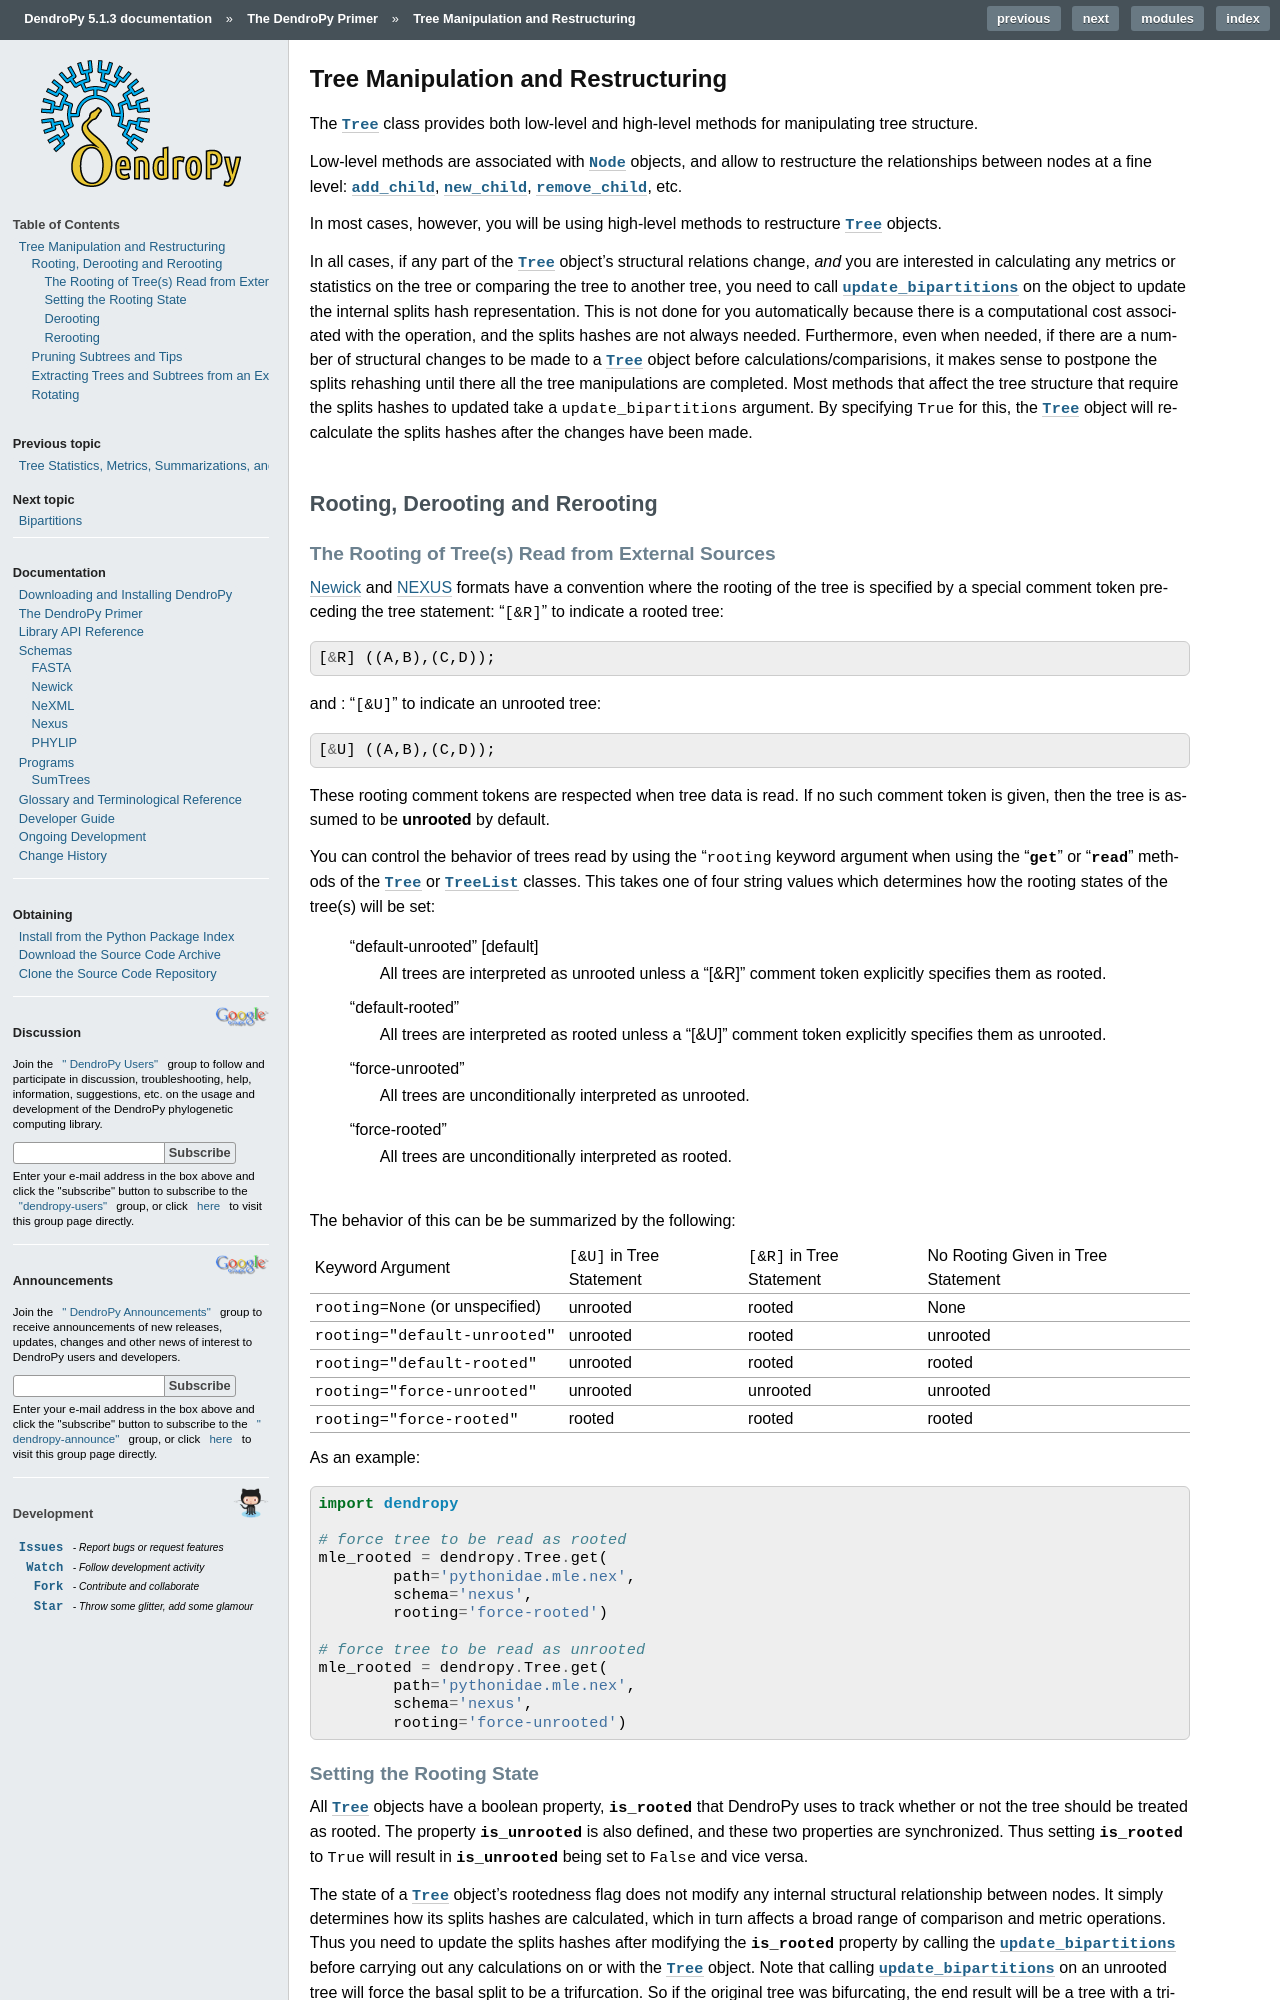

repository: jeetsukumaran/DendroPy · page: primer/treemanips.html · generator: sphinx

***********************************
Tree Manipulation and Restructuring
***********************************

The |Tree| class provides both low-level and high-level methods for manipulating tree structure.

Low-level methods are associated with |Node| objects, and allow to restructure the relationships between nodes at a fine level: :meth:`~dendropy.datamodel.treemodel.Node.add_child`, :meth:`~dendropy.datamodel.treemodel.Node.new_child`, :meth:`~dendropy.datamodel.treemodel.Node.remove_child`, etc.

In most cases, however, you will be using high-level methods to restructure |Tree| objects.

In all cases, if any part of the |Tree| object's structural relations change, *and* you are interested in calculating any metrics or statistics on the tree or comparing the tree to another tree, you need to call :meth:`~dendropy.datamodel.treemodel.Tree.update_bipartitions()` on the object to update the internal splits hash representation.
This is not done for you automatically because there is a computational cost associated with the operation, and the splits hashes are not always needed. Furthermore, even when needed, if there are a number of structural changes to be made to a |Tree| object before calculations/comparisions, it makes sense to postpone the splits rehashing until there all the tree manipulations are completed.
Most methods that affect the tree structure that require the splits hashes to updated take a ``update_bipartitions`` argument. By specifying |True| for this, the |Tree| object will recalculate the splits hashes after the changes have been made.

Rooting, Derooting and Rerooting
================================
